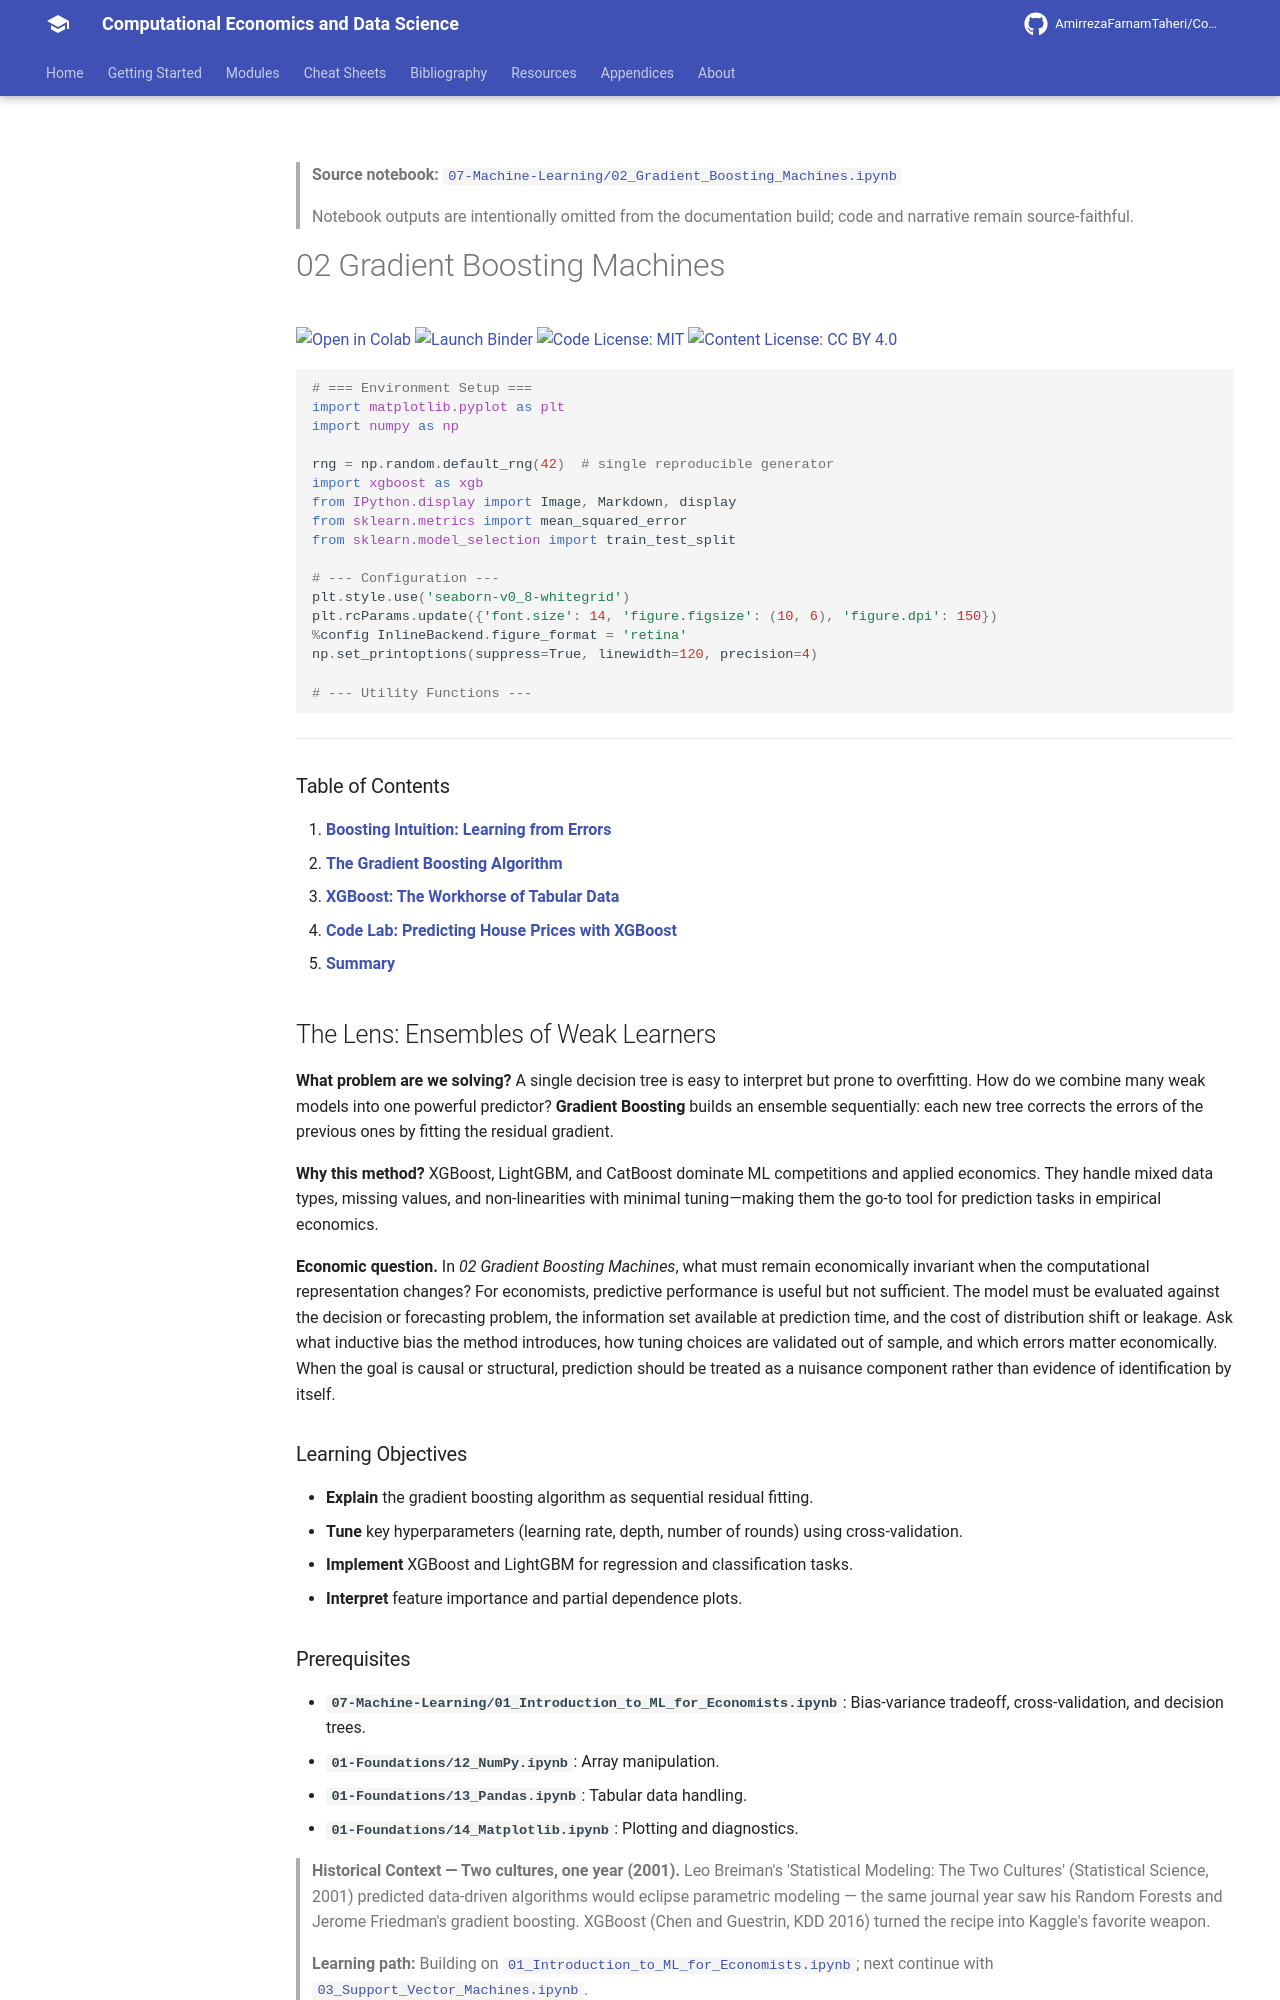

repository: AmirrezaFarnamTaheri/Computational-Economics-and-Data-Science · page: notebooks/07-Machine-Learning/02_Gradient_Boosting_Machines/index.html · generator: mkdocs

<!-- AUTO-GENERATED by scripts/notebooks_to_docs.py; edit the notebook source instead. -->

> **Source notebook:** [`07-Machine-Learning/02_Gradient_Boosting_Machines.ipynb`](https://github.com/AmirrezaFarnamTaheri/Computational-Economics-and-Data-Science/blob/main/07-Machine-Learning/02_Gradient_Boosting_Machines.ipynb)

> Notebook outputs are intentionally omitted from the documentation build; code and narrative remain source-faithful.

# 02 Gradient Boosting Machines

[![Open in Colab](https://colab.research.google.com/assets/colab-badge.svg)](https://colab.research.google.com/github/AmirrezaFarnamTaheri/Computational-Economics-and-Data-Science/blob/main/07-Machine-Learning/02_Gradient_Boosting_Machines.ipynb) [![Launch Binder](https://mybinder.org/badge_logo.svg)](https://mybinder.org/v2/gh/AmirrezaFarnamTaheri/Computational-Economics-and-Data-Science/main?filepath=07-Machine-Learning/02_Gradient_Boosting_Machines.ipynb) [![Code License: MIT](https://img.shields.io/badge/Code%20License-MIT-yellow.svg)](https://raw.githubusercontent.com/AmirrezaFarnamTaheri/Computational-Economics-and-Data-Science/main/LICENSE) [![Content License: CC BY 4.0](https://img.shields.io/badge/Content%20License-CC%20BY%204.0-blue.svg)](https://creativecommons.org/licenses/by/4.0/)

```python
# === Environment Setup ===
import matplotlib.pyplot as plt
import numpy as np

rng = np.random.default_rng(42)  # single reproducible generator
import xgboost as xgb
from IPython.display import Image, Markdown, display
from sklearn.metrics import mean_squared_error
from sklearn.model_selection import train_test_split

# --- Configuration ---
plt.style.use('seaborn-v0_8-whitegrid')
plt.rcParams.update({'font.size': 14, 'figure.figsize': (10, 6), 'figure.dpi': 150})
%config InlineBackend.figure_format = 'retina'
np.set_printoptions(suppress=True, linewidth=120, precision=4)

# --- Utility Functions ---
```

---

### Table of Contents

1.  [**Boosting Intuition: Learning from Errors**](#1-boosting-intuition-learning-from-errors)
2.  [**The Gradient Boosting Algorithm**](#2-the-gradient-boosting-algorithm)
3.  [**XGBoost: The Workhorse of Tabular Data**](#3-xgboost-the-workhorse-of-tabular-data)
4.  [**Code Lab: Predicting House Prices with XGBoost**](#4-code-lab-predicting-house-prices-with-xgboost)
5.  [**Summary**](#5-summary)

## The Lens: Ensembles of Weak Learners
**What problem are we solving?**
A single decision tree is easy to interpret but prone to overfitting. How do we combine many weak models into one powerful predictor? **Gradient Boosting** builds an ensemble sequentially: each new tree corrects the errors of the previous ones by fitting the residual gradient.

**Why this method?**
XGBoost, LightGBM, and CatBoost dominate ML competitions and applied economics. They handle mixed data types, missing values, and non-linearities with minimal tuning—making them the go-to tool for prediction tasks in empirical economics.



**Economic question.** In *02 Gradient Boosting Machines*, what must remain economically invariant when the computational representation changes? For economists, predictive performance is useful but not sufficient. The model must be evaluated against the decision or forecasting problem, the information set available at prediction time, and the cost of distribution shift or leakage. Ask what inductive bias the method introduces, how tuning choices are validated out of sample, and which errors matter economically. When the goal is causal or structural, prediction should be treated as a nuisance component rather than evidence of identification by itself.

### Learning Objectives
* **Explain** the gradient boosting algorithm as sequential residual fitting.
* **Tune** key hyperparameters (learning rate, depth, number of rounds) using cross-validation.
* **Implement** XGBoost and LightGBM for regression and classification tasks.
* **Interpret** feature importance and partial dependence plots.
